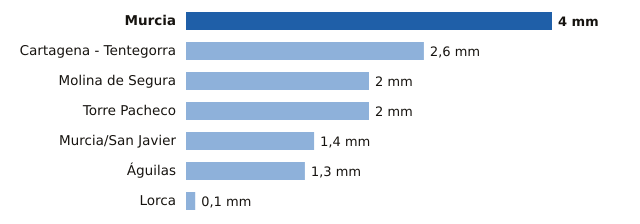

Data behind this chart, as committed beside it:
estacion, provincia, mm
Murcia, Murcia, 4.0
Cartagena - Tentegorra, Murcia, 2.6
Molina de Segura, Murcia, 2.0
Torre Pacheco, Murcia, 2.0
Murcia/San Javier, Murcia, 1.4
Águilas, Murcia, 1.3
Lorca, Murcia, 0.1
